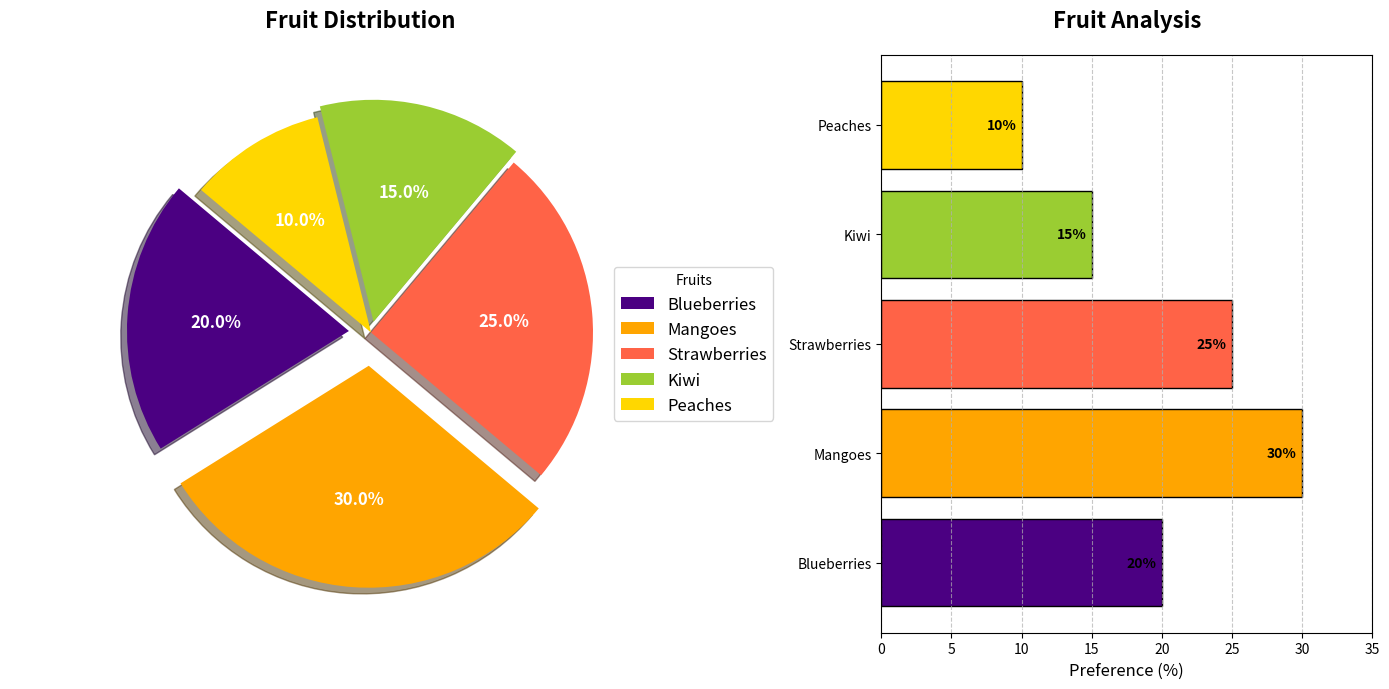

Here is the Python script that generated this plot:
import matplotlib.pyplot as plt
import numpy as np

# Data
fruit_types = ['Blueberries', 'Mangoes', 'Strawberries', 'Kiwi', 'Peaches']
percentages = [20, 30, 25, 15, 10]
colors = ['#4B0082', '#FFA500', '#FF6347', '#9ACD32', '#FFD700']

# Subplots
fig, (ax1, ax2) = plt.subplots(1, 2, figsize=(14, 7))

# Pie Chart
explode = (0.1, 0.15, 0, 0.05, 0)  
wedges, texts, autotexts = ax1.pie(
    percentages, labels=fruit_types, autopct='%1.1f%%', startangle=140, 
    colors=colors, explode=explode, shadow=True, textprops=dict(color="w"))

plt.setp(texts, size=12, weight="bold")
plt.setp(autotexts, size=12, weight="bold")
ax1.set_title('Fruit Distribution', fontsize=16, fontweight='bold', pad=20)

ax1.axis('equal')
ax1.legend(wedges, fruit_types, title="Fruits", loc="center left", bbox_to_anchor=(1, 0, 0.5, 1), fontsize=12)

# Horizontal Bar Chart
bars = ax2.barh(fruit_types, percentages, color=colors, edgecolor='black')
ax2.set_title('Fruit Analysis', fontsize=16, fontweight='bold', pad=20)
ax2.set_xlabel("Preference (%)", fontsize=12)
ax2.set_xlim(0, 35)
ax2.set_yticks(range(len(fruit_types)))
ax2.set_yticklabels(fruit_types, fontsize=10)
ax2.xaxis.grid(True, linestyle='--', alpha=0.7)

# Bar labels
for bar, percentage in zip(bars, percentages):
    ax2.text(bar.get_width() - 2.5, bar.get_y() + bar.get_height() / 2, f'{percentage}%', 
             va='center', ha='left', color='black', fontsize=10, fontweight='bold')

plt.tight_layout()
plt.show()
